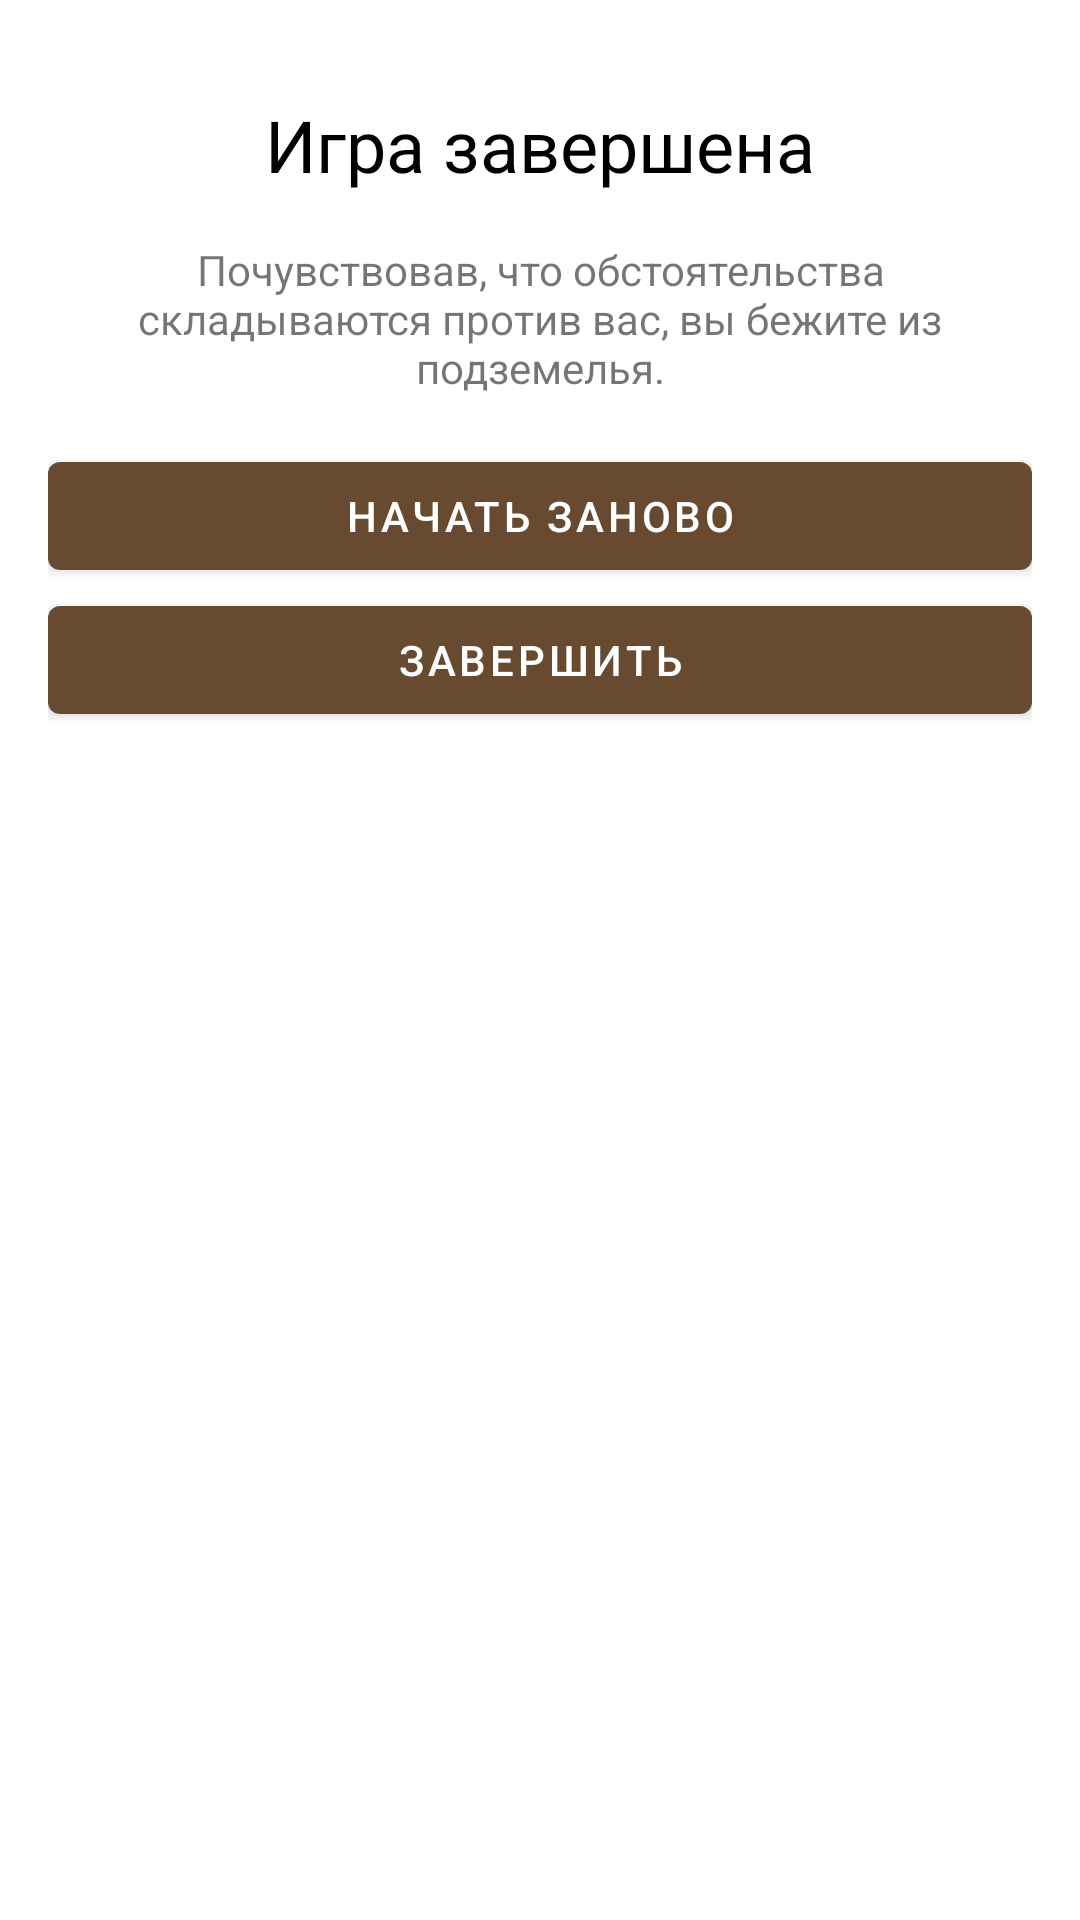

Here is an Android app screen rendered from its layout file. Give the layout XML and the strings, colors and styles it references.
<!-- AndroidManifest.xml: application theme AppTheme -->
<!-- res/layout/dialog_gameover.xml -->
<?xml version="1.0" encoding="utf-8"?>
<LinearLayout xmlns:android="http://schemas.android.com/apk/res/android"
    android:layout_width="match_parent"
    android:layout_height="wrap_content"
    android:padding="16dp"
    android:orientation="vertical">

    <TextView
        android:layout_width="wrap_content"
        android:layout_height="wrap_content"
        android:layout_gravity="center"
        android:padding="16dp"
        android:textSize="24sp"
        android:textColor="#ff000000"
        android:text="Игра завершена"/>

    <TextView
        android:layout_width="wrap_content"
        android:layout_height="wrap_content"
        android:textAlignment="center"
        android:paddingBottom="16dp"
        android:text="Почувствовав, что обстоятельства складываются против вас, вы бежите из подземелья."/>

    <com.google.android.material.button.MaterialButton
        android:id="@+id/restart_button"
        android:layout_width="match_parent"
        android:layout_height="wrap_content"
        android:text="Начать заново"/>

    <com.google.android.material.button.MaterialButton
        android:id="@+id/exit_button"
        android:layout_width="match_parent"
        android:layout_height="wrap_content"
        android:text="Завершить"/>

</LinearLayout>
<!-- resources referenced by this layout -->
<resources>
  <style name="AppTheme" parent="Theme.MaterialComponents.Light.NoActionBar">
          
          <item name="colorPrimary">@color/colorPrimary</item>
          <item name="colorPrimaryDark">@color/colorPrimaryDark</item>
          <item name="colorAccent">@color/colorAccent</item>
      </style>
  <color name="colorPrimary">#684a31</color>
  <color name="colorPrimaryDark">#3b2209</color>
  <color name="colorAccent">#0f3a68</color>
</resources>
